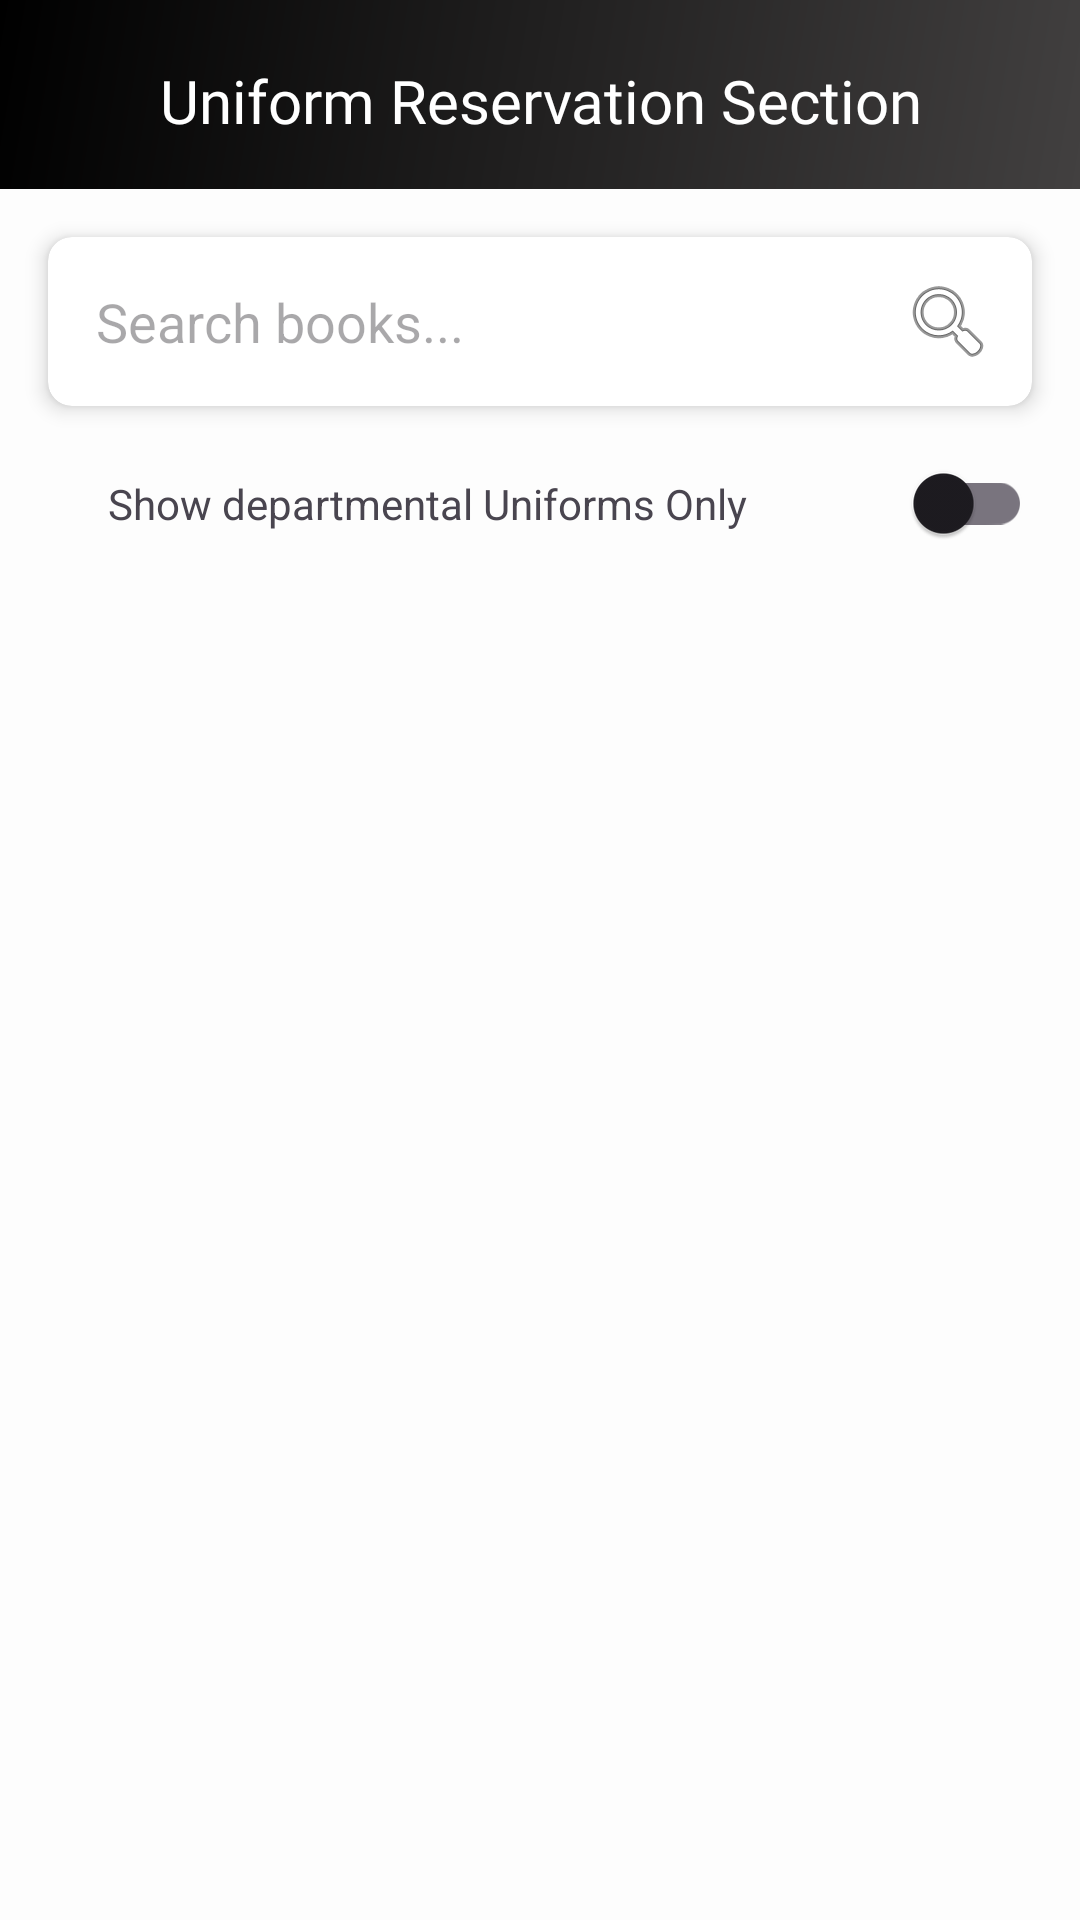

This screen was rendered from an Android layout file. Write that file and the resources it references.
<!-- AndroidManifest.xml: application theme Theme.Upang_Supply_Tracker -->
<!-- res/layout/fragment_uniforms.xml -->
<?xml version="1.0" encoding="utf-8"?>
<androidx.constraintlayout.widget.ConstraintLayout xmlns:android="http://schemas.android.com/apk/res/android"
    xmlns:app="http://schemas.android.com/apk/res-auto"
    xmlns:tools="http://schemas.android.com/tools"
    android:id="@+id/main"
    android:layout_width="match_parent"
    android:layout_height="match_parent"
    android:background="#FDFDFD"
    tools:context=".fragments.Uniforms">

    <androidx.constraintlayout.widget.ConstraintLayout
        android:id="@+id/view3"
        android:layout_width="match_parent"
        android:layout_height="wrap_content"
        android:background="@drawable/header_gradient"
        android:paddingBottom="16dp"
        app:layout_constraintEnd_toEndOf="parent"
        app:layout_constraintStart_toStartOf="parent"
        app:layout_constraintTop_toTopOf="parent">

        <TextView
            android:id="@+id/textView2"
            android:layout_width="wrap_content"
            android:layout_height="wrap_content"
            android:layout_marginTop="20dp"
            android:fontFamily="@font/noto_serif_devanagari_bold"
            android:text="Uniform Reservation Section"
            android:textColor="@color/white"
            android:textSize="20sp"
            app:layout_constraintBottom_toBottomOf="parent"
            app:layout_constraintEnd_toEndOf="parent"
            app:layout_constraintHorizontal_bias="0.505"
            app:layout_constraintStart_toStartOf="parent"
            app:layout_constraintTop_toTopOf="parent"
            app:layout_constraintVertical_bias="0.0"
            app:layout_constraintVertical_chainStyle="packed" />

    </androidx.constraintlayout.widget.ConstraintLayout>
    
    <androidx.cardview.widget.CardView
        android:id="@+id/searchCardView"
        android:layout_width="0dp"
        android:layout_height="wrap_content"
        android:layout_marginStart="16dp"
        android:layout_marginTop="16dp"
        android:layout_marginEnd="16dp"
        app:cardCornerRadius="8dp"
        app:cardElevation="4dp"
        app:layout_constraintTop_toBottomOf="@id/view3"
        app:layout_constraintStart_toStartOf="parent"
        app:layout_constraintEnd_toEndOf="parent">

        <LinearLayout
            android:layout_width="match_parent"
            android:layout_height="wrap_content"
            android:orientation="horizontal"
            android:padding="8dp">

            <EditText
                android:id="@+id/searchEditText"
                android:layout_width="0dp"
                android:layout_height="wrap_content"
                android:layout_weight="1"
                android:background="@null"
                android:hint="Search books..."
                android:inputType="text"
                android:padding="8dp"/>

            <ImageButton
                android:id="@+id/searchButton"
                android:layout_width="40dp"
                android:layout_height="40dp"
                android:background="?attr/selectableItemBackgroundBorderless"
                android:padding="6dp"
                android:src="@android:drawable/ic_menu_search"/>
        </LinearLayout>
    </androidx.cardview.widget.CardView>

    
    <LinearLayout
        android:id="@+id/departmentFilterLayout"
        android:layout_width="328dp"
        android:layout_height="49dp"
        android:layout_marginTop="8dp"
        android:gravity="center_vertical"
        android:orientation="horizontal"
        app:layout_constraintTop_toBottomOf="@id/searchCardView"
        app:layout_constraintStart_toStartOf="parent"
        app:layout_constraintEnd_toEndOf="parent">

        <TextView
            android:id="@+id/departmentFilterLabel"
            android:layout_width="296dp"
            android:layout_height="wrap_content"
            android:layout_marginLeft="20dp"
            android:layout_weight="1"
            android:text="Show departmental Uniforms Only"
            android:textSize="14sp" />

        <androidx.appcompat.widget.SwitchCompat
            android:id="@+id/departmentFilterSwitch"
            android:layout_width="wrap_content"
            android:layout_height="wrap_content"/>
    </LinearLayout>


    <androidx.recyclerview.widget.RecyclerView
        android:id="@+id/uniformsRecyclerView"
        android:layout_width="345dp"
        android:layout_height="460dp"
        android:clipToPadding="false"
        android:padding="8dp"
        app:layout_constraintBottom_toBottomOf="parent"
        app:layout_constraintEnd_toEndOf="parent"
        app:layout_constraintHorizontal_bias="0.533"
        app:layout_constraintStart_toStartOf="parent"
        app:layout_constraintTop_toBottomOf="@+id/searchCardView"
        app:layout_constraintVertical_bias="0.577"
        tools:listitem="@layout/item_uniform" />

    <ProgressBar
        android:id="@+id/loadingProgressBar"
        android:layout_width="wrap_content"
        android:layout_height="wrap_content"
        android:visibility="gone"
        app:layout_constraintBottom_toBottomOf="parent"
        app:layout_constraintEnd_toEndOf="parent"
        app:layout_constraintStart_toStartOf="parent"
        app:layout_constraintTop_toBottomOf="@+id/searchCardView" />

    <TextView
        android:id="@+id/emptyStateTextView"
        android:layout_width="wrap_content"
        android:layout_height="wrap_content"
        android:text="No uniforms found"
        android:textSize="16sp"
        android:visibility="gone"
        app:layout_constraintBottom_toBottomOf="parent"
        app:layout_constraintEnd_toEndOf="parent"
        app:layout_constraintStart_toStartOf="parent"
        app:layout_constraintTop_toBottomOf="@+id/searchCardView" />

</androidx.constraintlayout.widget.ConstraintLayout>
<!-- res/layout/item_uniform.xml (included above) -->
<?xml version="1.0" encoding="utf-8"?>
<com.google.android.material.card.MaterialCardView xmlns:android="http://schemas.android.com/apk/res/android"
    xmlns:app="http://schemas.android.com/apk/res-auto"
    xmlns:tools="http://schemas.android.com/tools"
    android:layout_width="match_parent"
    android:layout_height="wrap_content"
    android:layout_marginHorizontal="8dp"
    android:layout_marginVertical="8dp"
    app:cardCornerRadius="16dp"
    app:cardElevation="4dp"
    app:strokeColor="@color/icon_tint"
    app:strokeWidth="1dp">

    <androidx.constraintlayout.widget.ConstraintLayout
        android:layout_width="match_parent"
        android:layout_height="wrap_content"
        android:padding="16dp">

        <com.google.android.material.imageview.ShapeableImageView
            android:id="@+id/uniformImage"
            android:layout_width="93dp"
            android:layout_height="99dp"
            android:contentDescription="Uniform image"
            android:scaleType="centerCrop"
            android:src="@drawable/uniform_icon"
            app:layout_constraintStart_toStartOf="parent"
            app:layout_constraintTop_toTopOf="parent"
            app:shapeAppearanceOverlay="@style/ShapeAppearance.Material3.MediumComponent" />

        <TextView
            android:id="@+id/uniformName"
            android:layout_width="0dp"
            android:layout_height="wrap_content"
            android:layout_marginStart="16dp"
            android:ellipsize="end"
            android:maxLines="2"
            android:text="PE Uniform"
            android:textColor="@color/text_primary"
            android:textSize="18sp"
            android:textStyle="bold"
            app:layout_constraintEnd_toEndOf="parent"
            app:layout_constraintStart_toEndOf="@+id/uniformImage"
            app:layout_constraintTop_toTopOf="@+id/uniformImage" />

        <TextView
            android:id="@+id/uniformDepartment"
            android:layout_width="0dp"
            android:layout_height="wrap_content"
            android:text="Department: Physical Education"
            android:textColor="@color/text_secondary"
            android:textSize="14sp"
            app:layout_constraintEnd_toEndOf="parent"
            app:layout_constraintStart_toStartOf="@+id/uniformName"
            app:layout_constraintTop_toBottomOf="@+id/uniformName" />

        
        <TextView
            android:id="@+id/sizeLabel"
            android:layout_width="wrap_content"
            android:layout_height="wrap_content"
            android:text="Size:"
            android:textSize="14sp"
            android:textColor="@color/text_secondary"
            app:layout_constraintStart_toStartOf="@+id/uniformName"
            app:layout_constraintTop_toBottomOf="@+id/uniformDepartment"
            android:layout_marginTop="4dp" />

        <com.google.android.material.textfield.MaterialAutoCompleteTextView
            android:id="@+id/sizeSpinner"
            style="@style/Widget.Material3.TextInputEditText.OutlinedBox.Dense"
            android:layout_width="wrap_content"
            android:layout_height="wrap_content"
            android:layout_marginStart="8dp"
            android:inputType="none"
            android:minWidth="100dp"
            android:paddingVertical="8dp"
            android:textSize="14sp"
            app:layout_constraintBottom_toBottomOf="@+id/sizeLabel"
            app:layout_constraintStart_toEndOf="@+id/sizeLabel"
            app:layout_constraintTop_toTopOf="@+id/sizeLabel" />

        
        <TextView
            android:id="@+id/quantityText"
            android:layout_width="wrap_content"
            android:layout_height="wrap_content"
            android:layout_marginTop="8dp"
            android:gravity="center"
            android:paddingHorizontal="12dp"
            android:paddingVertical="4dp"
            android:text="Quantity: 25"
            android:textColor="@color/success_text"
            android:textSize="13sp"
            android:textStyle="bold"
            app:layout_constraintStart_toStartOf="@+id/uniformName"
            app:layout_constraintTop_toBottomOf="@+id/sizeLabel" />

        <com.google.android.material.divider.MaterialDivider
            android:id="@+id/divider"
            android:layout_width="0dp"
            android:layout_height="1dp"
            android:layout_marginTop="12dp"
            app:dividerColor="@color/divider"
            app:layout_constraintEnd_toEndOf="parent"
            app:layout_constraintStart_toStartOf="@+id/uniformName"
            app:layout_constraintTop_toBottomOf="@+id/quantityText" />

        <com.google.android.material.button.MaterialButton
            android:id="@+id/reserveButton"
            style="@style/Widget.Material3.Button.TonalButton"
            android:layout_width="match_parent"
            android:layout_height="42dp"
            android:layout_marginTop="12dp"
            android:text="Add to Cart"
            android:textColor="@color/white"
            android:textSize="14sp"
            app:backgroundTint="#3a4f24"
            app:cornerRadius="12dp"
            app:icon="@drawable/cart_icon"
            app:iconGravity="textStart"
            app:iconPadding="8dp"
            app:iconTint="@color/white"
            app:layout_constraintEnd_toEndOf="parent"
            app:layout_constraintHorizontal_bias="1.0"
            app:layout_constraintStart_toStartOf="parent"
            app:layout_constraintTop_toBottomOf="@+id/divider" />

    </androidx.constraintlayout.widget.ConstraintLayout>
</com.google.android.material.card.MaterialCardView>
<!-- resources referenced by this layout -->
<resources>
  <color name="divider">#BDBDBD</color>
  <color name="icon_tint">#616161</color>
  <color name="success_text">#2E7D32</color>
  <color name="text_primary">#212121</color>
  <color name="text_secondary">#757575</color>
  <color name="white">#FFFFFFFF</color>
  <!-- drawable cart_icon: png bitmap (drawable, 29362 bytes) -->
  <!-- drawable header_gradient (drawable) -->
  <?xml version="1.0" encoding="utf-8"?>
  <shape xmlns:android="http://schemas.android.com/apk/res/android"
      android:shape="rectangle">
      <gradient
          android:angle="135"
          android:startColor="#424040"
          android:endColor="#000000"
          android:type="linear" />
  </shape>
  <!-- drawable uniform_icon: png bitmap (drawable, 25314 bytes) -->
  <style name="Theme.Upang_Supply_Tracker" parent="Base.Theme.Upang_Supply_Tracker" />
  <style name="Base.Theme.Upang_Supply_Tracker" parent="Theme.Material3.DayNight.NoActionBar">
          
          
      </style>
</resources>
